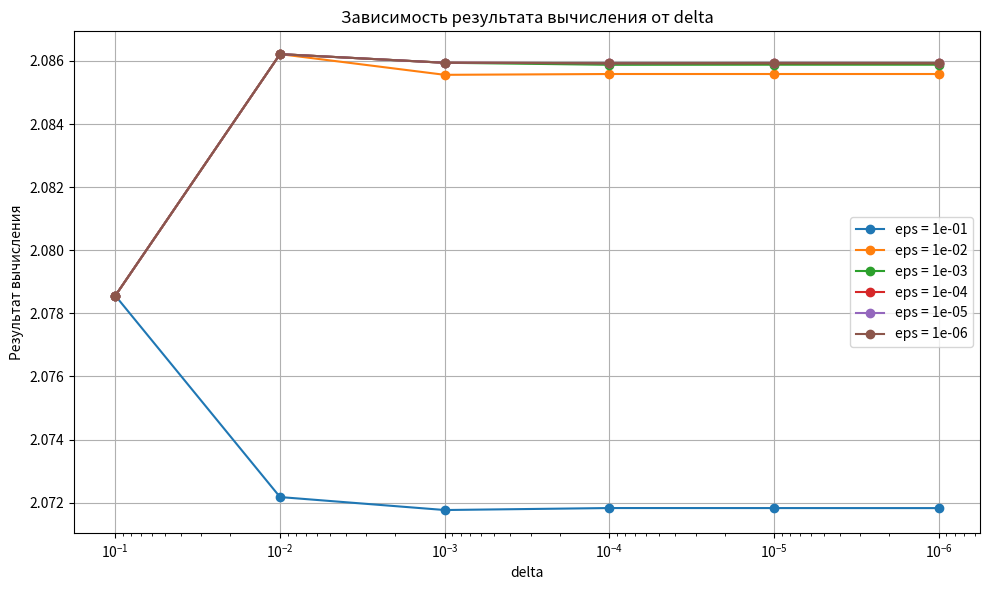

Generate this figure with matplotlib:
import matplotlib.pyplot as plt

data = {
    1e-1: [
        (1e-1, 2.078560),
        (1e-2, 2.072178),
        (1e-3, 2.071767),
        (1e-4, 2.071830),
        (1e-5, 2.071829),
        (1e-6, 2.071828),
    ],
    1e-2: [
        (1e-1, 2.078560),
        (1e-2, 2.086215),
        (1e-3, 2.085559),
        (1e-4, 2.085585),
        (1e-5, 2.085585),
        (1e-6, 2.085585),
    ],
    1e-3: [
        (1e-1, 2.078560),
        (1e-2, 2.086215),
        (1e-3, 2.085941),
        (1e-4, 2.085877),
        (1e-5, 2.085880),
        (1e-6, 2.085880),
    ],
    1e-4: [
        (1e-1, 2.078560),
        (1e-2, 2.086215),
        (1e-3, 2.085941),
        (1e-4, 2.085928),
        (1e-5, 2.085926),
        (1e-6, 2.085926),
    ],
    1e-5: [
        (1e-1, 2.078560),
        (1e-2, 2.086215),
        (1e-3, 2.085941),
        (1e-4, 2.085928),
        (1e-5, 2.085935),
        (1e-6, 2.085933),
    ],
    1e-6: [
        (1e-1, 2.078560),
        (1e-2, 2.086215),
        (1e-3, 2.085941),
        (1e-4, 2.085928),
        (1e-5, 2.085935),
        (1e-6, 2.085935),
    ],
}

plt.figure(figsize=(10, 6))

for eps_value, points in data.items():
    deltas = [p[0] for p in points]
    roots = [p[1] for p in points]
    plt.plot(deltas, roots, marker='o', label=f'eps = {eps_value:.0e}')

plt.xscale('log')
plt.gca().invert_xaxis()
plt.xlabel('delta')
plt.ylabel('Результат вычисления')
plt.title('Зависимость результата вычисления от delta')
plt.grid(True)
plt.legend()
plt.tight_layout()

out2 = "delta_plot.png"
plt.savefig(out2, dpi=200, bbox_inches="tight")
plt.show()

print(out2)
